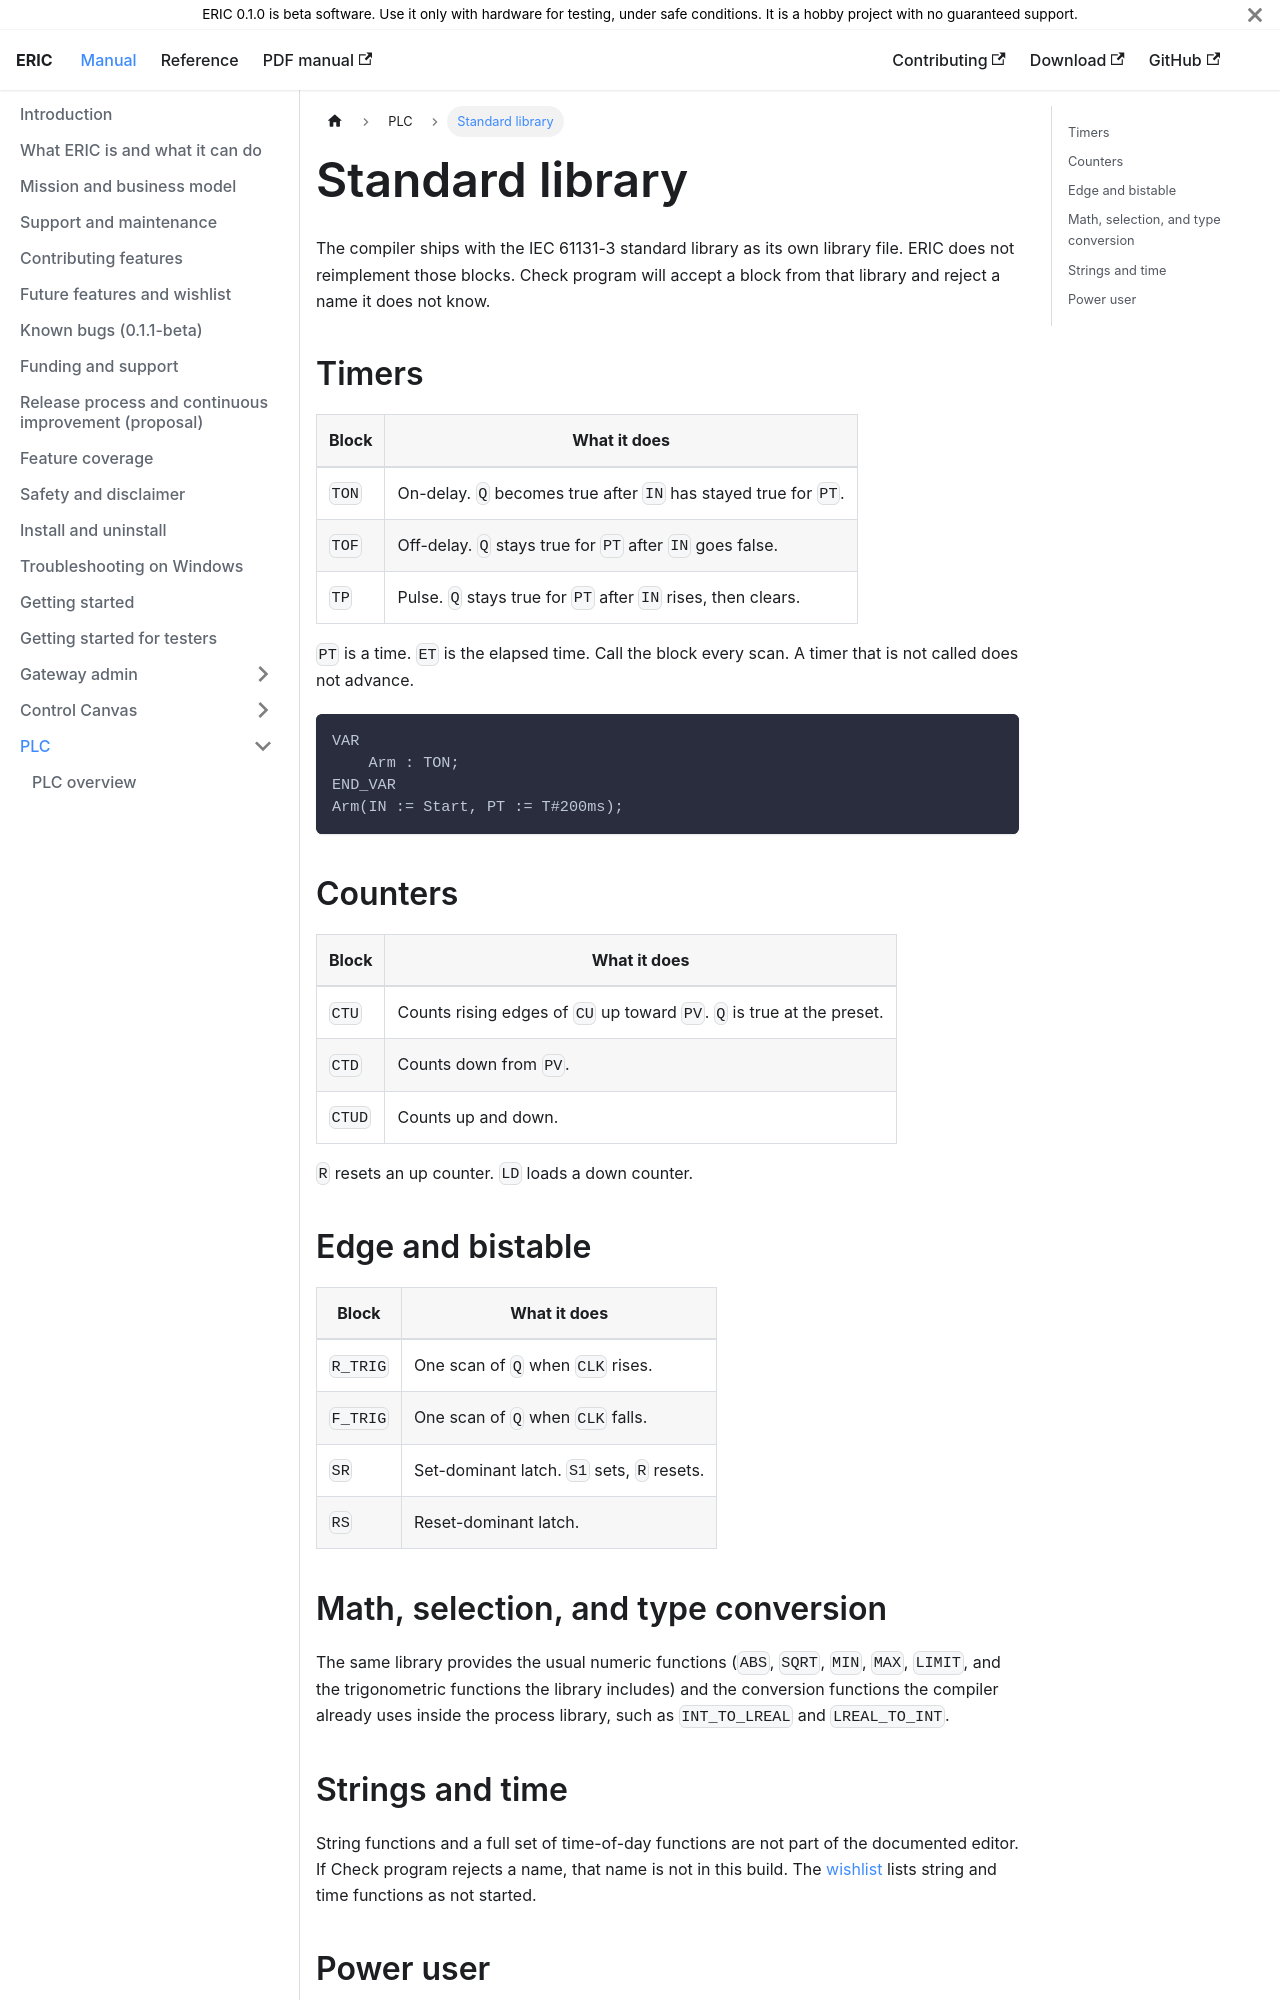

repository: neh773/eric-platform · page: manual/plc/stdlib/index.html · generator: docusaurus

# Standard library

The compiler ships with the IEC 61131-3 standard library as its own library file. ERIC does not reimplement those blocks. Check program will accept a block from that library and reject a name it does not know.

## Timers

| Block | What it does |
| --- | --- |
| `TON` | On-delay. `Q` becomes true after `IN` has stayed true for `PT`. |
| `TOF` | Off-delay. `Q` stays true for `PT` after `IN` goes false. |
| `TP` | Pulse. `Q` stays true for `PT` after `IN` rises, then clears. |

`PT` is a time. `ET` is the elapsed time. Call the block every scan. A timer that is not called does not advance.

```
VAR
    Arm : TON;
END_VAR
Arm(IN := Start, PT := T#200ms);
```

## Counters

| Block | What it does |
| --- | --- |
| `CTU` | Counts rising edges of `CU` up toward `PV`. `Q` is true at the preset. |
| `CTD` | Counts down from `PV`. |
| `CTUD` | Counts up and down. |

`R` resets an up counter. `LD` loads a down counter.

## Edge and bistable

| Block | What it does |
| --- | --- |
| `R_TRIG` | One scan of `Q` when `CLK` rises. |
| `F_TRIG` | One scan of `Q` when `CLK` falls. |
| `SR` | Set-dominant latch. `S1` sets, `R` resets. |
| `RS` | Reset-dominant latch. |

## Math, selection, and type conversion

The same library provides the usual numeric functions (`ABS`, `SQRT`, `MIN`, `MAX`, `LIMIT`, and the trigonometric functions the library includes) and the conversion functions the compiler already uses inside the process library, such as `INT_TO_LREAL` and `LREAL_TO_INT`.
